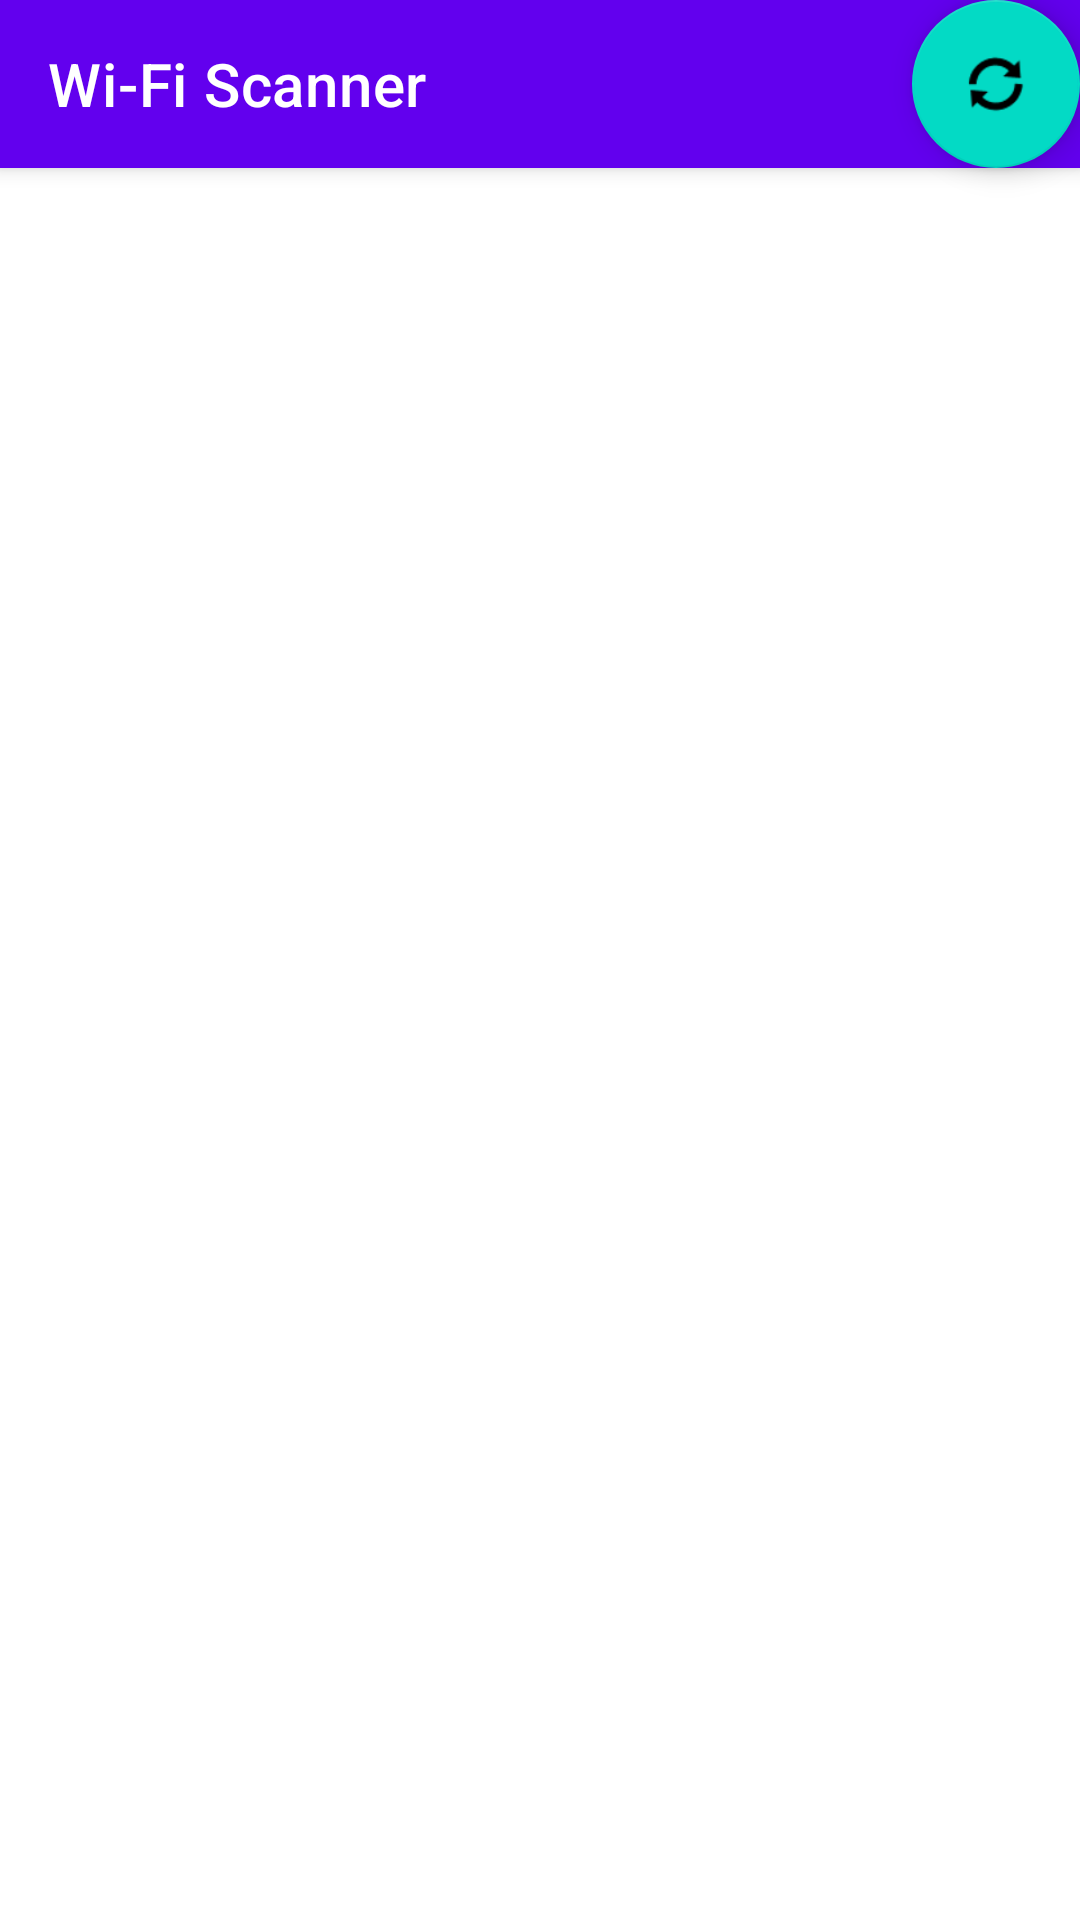

Reconstruct the res/layout file that produces this screen, plus the resources it refers to.
<!-- AndroidManifest.xml: activity theme Theme.Mobile1.NoActionBar -->
<!-- res/layout/activity_main.xml -->
<?xml version="1.0" encoding="utf-8"?>
<androidx.coordinatorlayout.widget.CoordinatorLayout xmlns:android="http://schemas.android.com/apk/res/android"
    xmlns:app="http://schemas.android.com/apk/res-auto"
    xmlns:tools="http://schemas.android.com/tools"
    android:layout_width="match_parent"
    android:layout_height="match_parent"
    tools:context=".MainActivity">


    <com.google.android.material.floatingactionbutton.FloatingActionButton
        android:id="@+id/button"
        android:layout_width="wrap_content"
        android:layout_height="wrap_content"
        android:clickable="true"
        android:layout_gravity="end"
        app:srcCompat="@android:drawable/ic_popup_sync" />

    <com.google.android.material.appbar.AppBarLayout
        android:layout_width="match_parent"
        android:layout_height="wrap_content"
        android:theme="@style/Theme.Mobile1.AppBarOverlay">

        <androidx.appcompat.widget.Toolbar
            android:id="@+id/toolbar"
            app:title="@string/app_name"
            android:layout_width="match_parent"
            android:layout_height="?attr/actionBarSize"
            android:background="?attr/colorPrimary"
            app:popupTheme="@style/Theme.Mobile1.PopupOverlay" />

    </com.google.android.material.appbar.AppBarLayout>

    <include layout="@layout/relative_main" />

</androidx.coordinatorlayout.widget.CoordinatorLayout>
<!-- res/layout/relative_main.xml (included above) -->
<?xml version="1.0" encoding="utf-8"?>
<RelativeLayout xmlns:android="http://schemas.android.com/apk/res/android"
    android:layout_width="match_parent"
    android:layout_height="match_parent"
    android:layout_marginTop="60dp">

    <ListView
        android:id="@+id/list_item"
        android:layout_width="match_parent"
        android:layout_height="match_parent" />
</RelativeLayout>
<!-- resources referenced by this layout -->
<resources>
  <string name="app_name">Wi-Fi Scanner</string>
  <style name="Theme.Mobile1.AppBarOverlay" parent="ThemeOverlay.AppCompat.Dark.ActionBar" />
  <style name="Theme.Mobile1.PopupOverlay" parent="ThemeOverlay.AppCompat.Light" />
  <style name="Theme.Mobile1.NoActionBar">
          <item name="windowActionBar">false</item>
          <item name="windowNoTitle">true</item>
      </style>
</resources>
